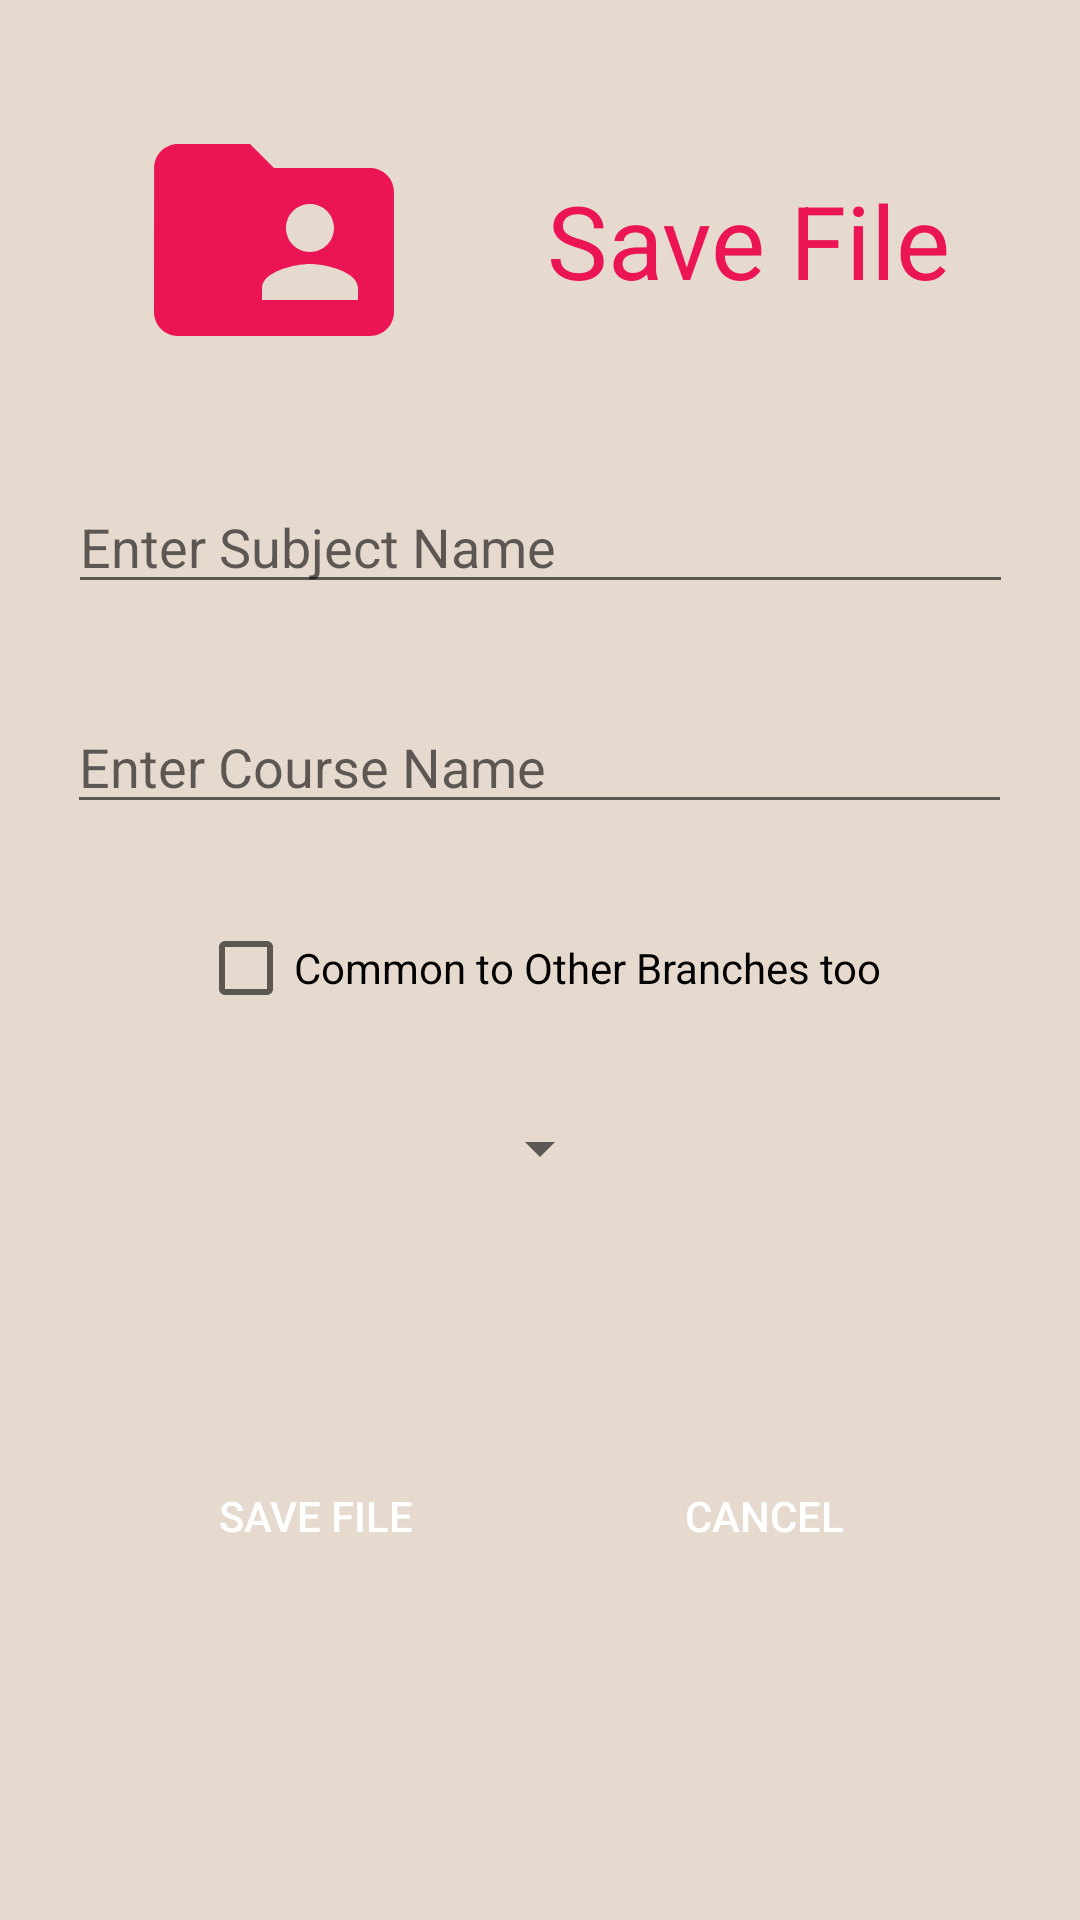

Here is an Android app screen rendered from its layout file. Give the layout XML and the strings, colors and styles it references.
<!-- AndroidManifest.xml: application theme AppTheme -->
<!-- res/layout/dialog_rename.xml -->
<?xml version="1.0" encoding="utf-8"?>
<androidx.constraintlayout.widget.ConstraintLayout xmlns:android="http://schemas.android.com/apk/res/android"
    xmlns:app="http://schemas.android.com/apk/res-auto"
    android:layout_width="wrap_content"
    android:layout_height="wrap_content"
    android:background="@color/lightBrown">

    <ImageView
        android:id="@+id/saveIcon"
        android:layout_width="96dp"
        android:layout_height="96dp"
        android:layout_marginTop="32dp"
        app:layout_constraintBottom_toTopOf="@+id/subjectName"
        app:layout_constraintEnd_toStartOf="@+id/renameHeader"
        app:layout_constraintStart_toStartOf="parent"
        app:layout_constraintTop_toTopOf="parent"
        app:srcCompat="@drawable/ic_baseline_folder_shared_24"
        app:tint="@color/pink" />

    <TextView
        android:id="@+id/renameHeader"
        android:layout_width="wrap_content"
        android:layout_height="wrap_content"
        android:text="@string/save_file"
        android:textAppearance="@style/TextAppearance.AppCompat.Display1"
        android:textColor="@color/pink"
        app:layout_constraintBottom_toTopOf="@+id/subjectName"
        app:layout_constraintEnd_toEndOf="parent"
        app:layout_constraintStart_toEndOf="@+id/saveIcon"
        app:layout_constraintTop_toTopOf="parent" />

    <Button
        android:id="@+id/cancelButton"
        android:layout_width="wrap_content"
        android:layout_height="wrap_content"
        android:text="@string/cancel"
        app:layout_constraintBottom_toBottomOf="@+id/saveButton"
        app:layout_constraintEnd_toEndOf="parent"
        app:layout_constraintStart_toEndOf="@+id/saveButton" />

    <Button
        android:id="@+id/saveButton"
        android:layout_width="wrap_content"
        android:layout_height="wrap_content"
        android:layout_marginTop="144dp"
        android:layout_marginBottom="48dp"
        android:text="@string/save_file"
        app:layout_constraintBottom_toBottomOf="parent"
        app:layout_constraintEnd_toStartOf="@+id/cancelButton"
        app:layout_constraintStart_toStartOf="parent"
        app:layout_constraintTop_toBottomOf="@+id/courseName" />

    <EditText
        android:id="@+id/subjectName"
        android:layout_width="wrap_content"
        android:layout_height="wrap_content"
        android:layout_margin="32dp"
        android:autofillHints="filename"
        android:ems="15"
        android:hint="@string/enter_subject_name"
        android:inputType="textPersonName"
        android:lines="1"
        app:layout_constraintEnd_toEndOf="parent"
        app:layout_constraintStart_toStartOf="parent"
        app:layout_constraintTop_toBottomOf="@id/saveIcon" />

    <EditText
        android:id="@+id/courseName"
        android:layout_width="wrap_content"
        android:layout_height="wrap_content"
        android:layout_marginTop="32dp"
        android:autofillHints="filename"
        android:ems="15"
        android:hint="@string/enter_course_name"
        android:inputType="textPersonName"
        android:lines="1"
        app:layout_constraintEnd_toEndOf="parent"
        app:layout_constraintHorizontal_bias="0.497"
        app:layout_constraintStart_toStartOf="parent"
        app:layout_constraintTop_toBottomOf="@+id/subjectName" />

    <Spinner
        android:id="@+id/spinnerPages"
        android:layout_width="wrap_content"
        android:layout_height="wrap_content"
        android:layout_marginTop="32dp"
        app:layout_constraintEnd_toEndOf="parent"
        app:layout_constraintStart_toStartOf="parent"
        app:layout_constraintTop_toBottomOf="@+id/isCommon" />

    <CheckBox
        android:id="@+id/isCommon"
        android:layout_width="wrap_content"
        android:layout_height="wrap_content"
        android:layout_marginTop="32dp"
        android:text="@string/common_to_other_branches_too"
        app:layout_constraintEnd_toEndOf="parent"
        app:layout_constraintStart_toStartOf="parent"
        app:layout_constraintTop_toBottomOf="@+id/courseName" />

</androidx.constraintlayout.widget.ConstraintLayout>
<!-- resources referenced by this layout -->
<resources>
  <color name="lightBrown">#e6dace</color>
  <color name="pink">#EB1555</color>
  <!-- drawable ic_baseline_folder_shared_24 (drawable) -->
  <vector xmlns:android="http://schemas.android.com/apk/res/android"
      android:width="24dp"
      android:height="24dp"
      android:tint="?attr/colorControlNormal"
      android:viewportWidth="24"
      android:viewportHeight="24">
      <path
          android:fillColor="@android:color/white"
          android:pathData="M20,6h-8l-2,-2L4,4c-1.1,0 -1.99,0.9 -1.99,2L2,18c0,1.1 0.9,2 2,2h16c1.1,0 2,-0.9 2,-2L22,8c0,-1.1 -0.9,-2 -2,-2zM15,9c1.1,0 2,0.9 2,2s-0.9,2 -2,2 -2,-0.9 -2,-2 0.9,-2 2,-2zM19,17h-8v-1c0,-1.33 2.67,-2 4,-2s4,0.67 4,2v1z" />
  </vector>
  <string name="cancel">Cancel</string>
  <string name="common_to_other_branches_too">Common to Other Branches too</string>
  <string name="enter_course_name">Enter Course Name</string>
  <string name="enter_subject_name">Enter Subject Name</string>
  <string name="save_file">Save File</string>
  <style name="AppTheme" parent="Theme.AppCompat.Light.DarkActionBar">
          <item name="colorPrimary">@color/colorPrimary</item>
          <item name="colorPrimaryDark">@color/colorPrimaryDark</item>
          <item name="colorAccent">@color/colorAccent</item>
          <item name="android:buttonStyle">@style/AppTheme.Button</item>
          
          
          
          
          
          
          
          
          
          
          
          
          
          
          
      </style>
  <color name="colorPrimary">#6200EE</color>
  <color name="colorPrimaryDark">#3700B3</color>
  <color name="colorAccent">#03DAC5</color>
  <style name="AppTheme.Button" parent="Widget.AppCompat.Button.Colored">
          <item name="android:background">@drawable/gradient</item>
          <item name="android:elevation">5dp</item>
      </style>
</resources>
